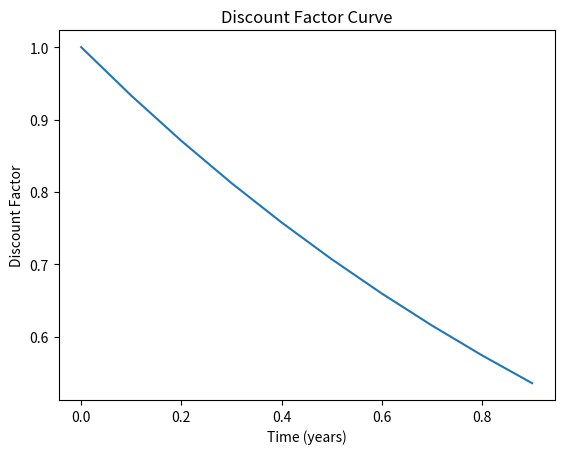

Here is the Python script that generated this plot:
import matplotlib.pyplot as plt
import numpy as np

def interpolate(datapoints, grain = 10):
    # grain: Integer, how fine the interpolation should be
    
    # These lines ensure grain is an integer greater than 1
    grain = np.floor(grain)
    if grain<1:
        grain = 1
    
    
    # Generates 10 interpolated datapoints between inputted datapoints
    pillars_t, pillars_df = zip(*datapoints)
    new_pillars_t = []
    log_df = np.log(pillars_df)
    new_pillars_df = []
    for t in range(len(pillars_t)-1):
        interval_length = pillars_t[t+1]-pillars_t[t]
        df_difference = log_df[t+1]-log_df[t]
        for i in range(grain):
            new_pillars_t.append(pillars_t[t]+(i/grain)*interval_length)
            new_pillars_df.append(log_df[t]+(i/grain)*df_difference)
    
    new_pillars_df = np.exp(new_pillars_df)
    new_data = zip(new_pillars_t, new_pillars_df)
    #print(new_data)
    return new_data

def plot(datapoints):
    times, dfs = zip(*datapoints)
    plt.plot(times, dfs)
    plt.xlabel('Time (years)')
    plt.ylabel('Discount Factor')
    plt.title('Discount Factor Curve')
    plt.show()
    return 0

data = [(0,1), (1,0.5)]
plot(interpolate(data))